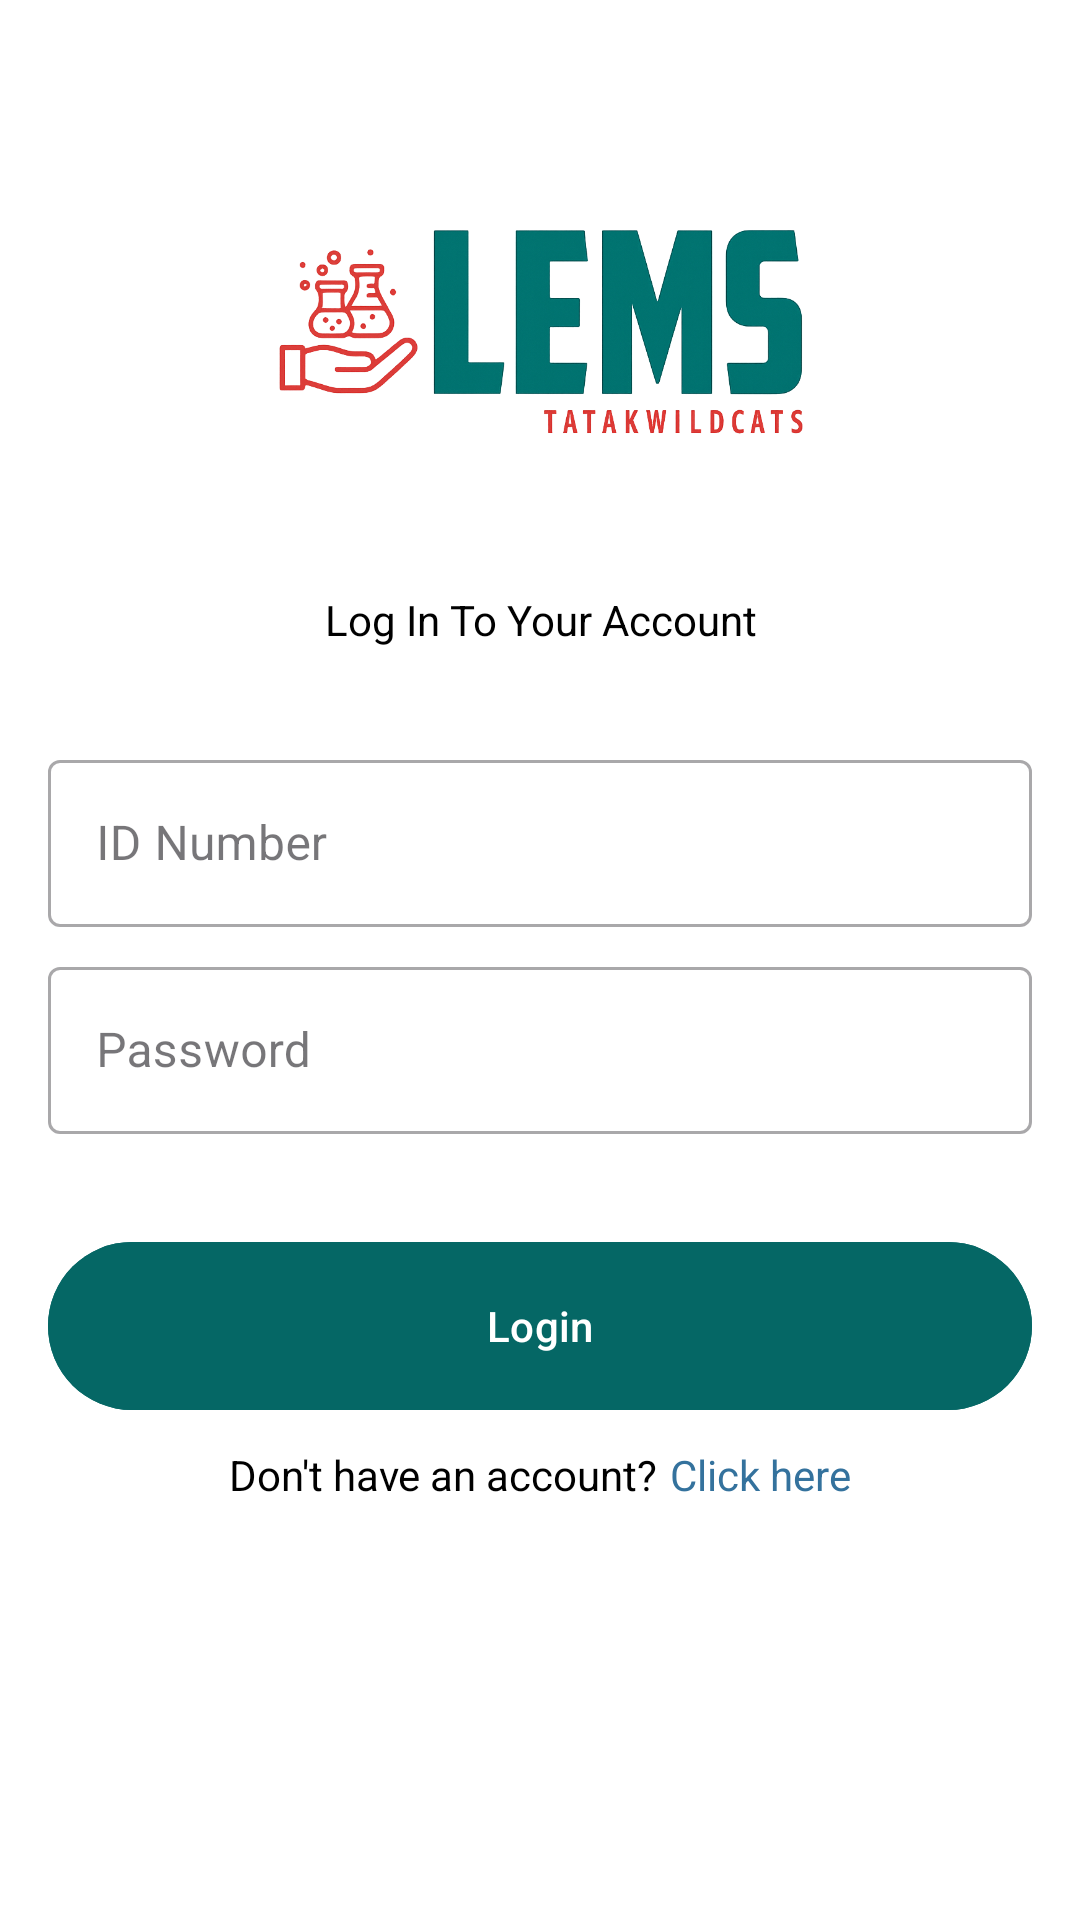

This screen was rendered from an Android layout file. Write that file and the resources it references.
<!-- AndroidManifest.xml: application theme Theme.LEMSLite -->
<!-- res/layout/activity_login.xml -->
<?xml version="1.0" encoding="utf-8"?>
<ScrollView xmlns:android="http://schemas.android.com/apk/res/android"
    xmlns:app="http://schemas.android.com/apk/res-auto"
    xmlns:tools="http://schemas.android.com/tools"
    android:layout_width="match_parent"
    android:layout_height="match_parent"
    android:fillViewport="true"
    tools:context=".activities.LoginActivity">

    <androidx.constraintlayout.widget.ConstraintLayout
        android:id="@+id/main"
        android:layout_width="match_parent"
        android:layout_height="wrap_content"
        android:background="#FFFFFF">

        <ImageView
            android:id="@+id/imageView4"
            android:layout_width="175dp"
            android:layout_height="125dp"
            android:layout_marginTop="48dp"
            app:layout_constraintEnd_toEndOf="parent"
            app:layout_constraintStart_toStartOf="parent"
            app:layout_constraintTop_toTopOf="parent"
            app:srcCompat="@drawable/image_removebg_preview_2" />

        <LinearLayout
            android:layout_width="0dp"
            android:layout_height="wrap_content"
            android:layout_marginTop="24dp"
            android:orientation="vertical"
            app:layout_constraintEnd_toEndOf="parent"
            app:layout_constraintStart_toStartOf="parent"
            app:layout_constraintTop_toBottomOf="@id/imageView4">

            <TextView
                android:id="@+id/textView8"
                android:layout_width="match_parent"
                android:layout_height="wrap_content"
                android:gravity="center"
                android:text="@string/login_to_your_account"
                android:textColor="#000000" />

            <LinearLayout
                android:layout_width="match_parent"
                android:layout_height="match_parent"
                android:layout_marginLeft="16dp"
                android:layout_marginTop="32dp"
                android:layout_marginRight="16dp"
                android:orientation="vertical">

                <com.google.android.material.textfield.TextInputLayout
                    android:id="@+id/idNumberInputTextLayout"
                    style="@style/Widget.MaterialComponents.TextInputLayout.OutlinedBox"
                    android:layout_width="match_parent"
                    android:layout_height="wrap_content"
                    android:hint="ID Number"
                    app:helperTextTextColor="#FF0000">

                    <com.google.android.material.textfield.TextInputEditText
                        android:layout_width="match_parent"
                        android:layout_height="wrap_content"
                        android:imeOptions="actionDone"
                        android:singleLine="true" />
                </com.google.android.material.textfield.TextInputLayout>

                <com.google.android.material.textfield.TextInputLayout
                    android:id="@+id/passwordInputTextLayout"
                    style="@style/Widget.MaterialComponents.TextInputLayout.OutlinedBox"
                    android:layout_width="match_parent"
                    android:layout_height="wrap_content"
                    android:layout_marginTop="8dp"
                    android:hint="Password">

                    <com.google.android.material.textfield.TextInputEditText
                        android:layout_width="match_parent"
                        android:layout_height="wrap_content"
                        android:imeOptions="actionDone"
                        android:singleLine="true"
                        android:inputType="textPassword" />
                </com.google.android.material.textfield.TextInputLayout>
            </LinearLayout>

            <com.google.android.material.button.MaterialButton
                android:id="@+id/btn_login"
                android:layout_width="match_parent"
                android:layout_height="64dp"
                android:layout_marginStart="16dp"
                android:layout_marginTop="32dp"
                android:layout_marginEnd="16dp"
                android:layout_marginBottom="8dp"
                android:backgroundTint="#056765"
                android:text="Login"
                android:textColor="@color/white" />

            <LinearLayout
                android:layout_width="match_parent"
                android:layout_height="wrap_content"
                android:layout_marginStart="16dp"
                android:layout_marginEnd="16dp"
                android:gravity="center_horizontal"
                android:orientation="horizontal">

                <TextView
                    android:id="@+id/textView"
                    android:layout_width="wrap_content"
                    android:layout_height="wrap_content"
                    android:gravity="center"
                    android:text="@string/dont_have_account"
                    android:textColor="#000000" />

                <TextView
                    android:id="@+id/textView7"
                    android:layout_width="wrap_content"
                    android:layout_height="wrap_content"
                    android:layout_marginLeft="4dp"
                    android:gravity="center"
                    android:text="@string/click_here"
                    android:textColor="#34729D" />
            </LinearLayout>

        </LinearLayout>

    </androidx.constraintlayout.widget.ConstraintLayout>
</ScrollView>
<!-- resources referenced by this layout -->
<resources>
  <color name="white">#FFFFFFFF</color>
  <!-- drawable image_removebg_preview_2: png bitmap (drawable, 231294 bytes) -->
  <string name="click_here">Click here</string>
  <string name="dont_have_account">Don\'t have an account?</string>
  <string name="login_to_your_account">Log In To Your Account</string>
  <style name="Theme.LEMSLite" parent="Base.Theme.LEMSLite" />
  <style name="Base.Theme.LEMSLite" parent="Theme.Material3.DayNight.NoActionBar">
          
          
      </style>
</resources>
